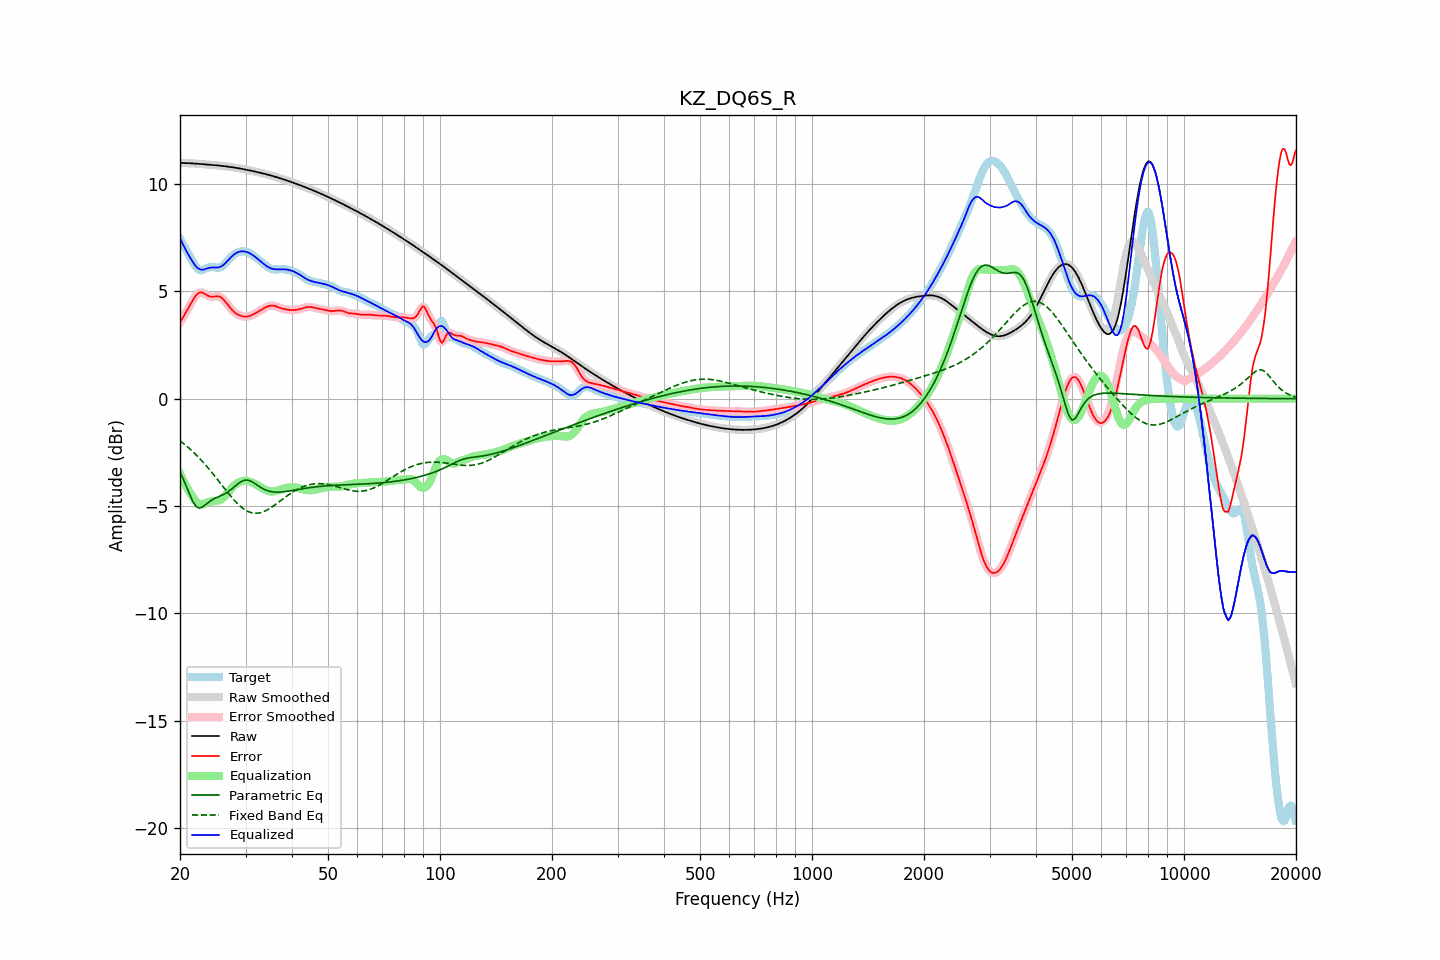

The table this chart was drawn from, first rows:
frequency, raw, error, smoothed, error_smoothed, equalization, parametric_eq, fixed_band_eq, equalized_raw, equalized_smoothed, target
20.00, 10.99, 3.55, 10.99, 3.55, -3.49, -3.43, -1.96, 7.50, 7.50, 7.44
20.20, 10.99, 3.68, 10.99, 3.68, -3.66, -3.59, -2.02, 7.33, 7.33, 7.31
20.40, 10.99, 3.81, 10.99, 3.81, -3.82, -3.74, -2.08, 7.17, 7.17, 7.18
20.61, 10.99, 3.94, 10.99, 3.94, -3.97, -3.91, -2.14, 7.02, 7.02, 7.05
20.81, 10.98, 4.06, 10.98, 4.07, -4.11, -4.09, -2.20, 6.87, 6.87, 6.92
21.02, 10.98, 4.20, 10.98, 4.20, -4.24, -4.27, -2.27, 6.74, 6.74, 6.78
21.23, 10.97, 4.33, 10.97, 4.33, -4.36, -4.46, -2.33, 6.61, 6.61, 6.64
21.44, 10.97, 4.46, 10.97, 4.46, -4.48, -4.62, -2.40, 6.49, 6.49, 6.51
21.66, 10.96, 4.59, 10.96, 4.59, -4.60, -4.79, -2.47, 6.37, 6.37, 6.37
21.87, 10.96, 4.72, 10.96, 4.71, -4.71, -4.91, -2.54, 6.25, 6.25, 6.24
22.09, 10.95, 4.81, 10.95, 4.81, -4.80, -5.02, -2.61, 6.16, 6.16, 6.14
22.31, 10.95, 4.89, 10.95, 4.89, -4.86, -5.06, -2.69, 6.09, 6.09, 6.06
22.54, 10.94, 4.94, 10.94, 4.94, -4.91, -5.10, -2.77, 6.04, 6.04, 6.01
22.76, 10.94, 4.95, 10.94, 4.95, -4.92, -5.08, -2.85, 6.01, 6.01, 5.98
22.99, 10.93, 4.94, 10.93, 4.94, -4.92, -5.05, -2.93, 6.01, 6.01, 5.99
23.22, 10.93, 4.90, 10.93, 4.90, -4.90, -4.99, -3.01, 6.03, 6.03, 6.02
23.45, 10.92, 4.86, 10.92, 4.86, -4.87, -4.93, -3.10, 6.05, 6.05, 6.06
23.69, 10.92, 4.81, 10.91, 4.82, -4.84, -4.87, -3.18, 6.07, 6.07, 6.10
23.92, 10.91, 4.78, 10.91, 4.78, -4.81, -4.81, -3.27, 6.10, 6.10, 6.13
24.16, 10.90, 4.76, 10.90, 4.76, -4.79, -4.76, -3.36, 6.11, 6.11, 6.14
24.40, 10.90, 4.75, 10.90, 4.76, -4.78, -4.71, -3.45, 6.12, 6.12, 6.14
24.65, 10.89, 4.76, 10.89, 4.76, -4.77, -4.67, -3.55, 6.12, 6.12, 6.13
24.89, 10.88, 4.77, 10.88, 4.77, -4.77, -4.64, -3.64, 6.11, 6.11, 6.11
25.14, 10.88, 4.77, 10.88, 4.77, -4.76, -4.60, -3.74, 6.11, 6.11, 6.10
25.39, 10.87, 4.77, 10.87, 4.77, -4.74, -4.57, -3.83, 6.12, 6.12, 6.10
25.65, 10.86, 4.74, 10.86, 4.74, -4.72, -4.54, -3.93, 6.14, 6.14, 6.12
25.91, 10.85, 4.69, 10.85, 4.69, -4.67, -4.50, -4.02, 6.18, 6.18, 6.16
26.16, 10.84, 4.63, 10.84, 4.63, -4.61, -4.46, -4.12, 6.23, 6.23, 6.22
26.43, 10.84, 4.54, 10.83, 4.54, -4.53, -4.43, -4.21, 6.30, 6.30, 6.29
26.69, 10.83, 4.45, 10.83, 4.45, -4.45, -4.38, -4.31, 6.38, 6.38, 6.38
26.96, 10.82, 4.35, 10.82, 4.35, -4.36, -4.33, -4.40, 6.46, 6.46, 6.46
27.23, 10.81, 4.26, 10.81, 4.26, -4.27, -4.28, -4.49, 6.54, 6.54, 6.55
27.50, 10.79, 4.17, 10.79, 4.17, -4.18, -4.22, -4.58, 6.61, 6.61, 6.63
27.77, 10.78, 4.09, 10.78, 4.09, -4.10, -4.16, -4.67, 6.68, 6.68, 6.69
28.05, 10.77, 4.02, 10.77, 4.02, -4.03, -4.09, -4.75, 6.74, 6.74, 6.75
28.33, 10.76, 3.97, 10.76, 3.97, -3.97, -4.03, -4.83, 6.79, 6.79, 6.79
28.62, 10.75, 3.92, 10.75, 3.92, -3.92, -3.97, -4.91, 6.83, 6.83, 6.83
28.90, 10.73, 3.88, 10.73, 3.88, -3.88, -3.91, -4.98, 6.85, 6.85, 6.85
29.19, 10.72, 3.86, 10.72, 3.86, -3.85, -3.86, -5.04, 6.87, 6.87, 6.86
29.48, 10.71, 3.83, 10.71, 3.84, -3.84, -3.83, -5.10, 6.87, 6.87, 6.87
29.78, 10.69, 3.83, 10.69, 3.83, -3.83, -3.80, -5.16, 6.86, 6.86, 6.86
30.08, 10.68, 3.82, 10.68, 3.82, -3.83, -3.80, -5.20, 6.85, 6.85, 6.85
30.38, 10.66, 3.83, 10.66, 3.83, -3.84, -3.79, -5.25, 6.82, 6.82, 6.83
30.68, 10.65, 3.85, 10.65, 3.85, -3.85, -3.82, -5.28, 6.79, 6.79, 6.80
30.99, 10.63, 3.88, 10.63, 3.88, -3.88, -3.84, -5.31, 6.75, 6.75, 6.75
31.30, 10.61, 3.91, 10.61, 3.91, -3.91, -3.88, -5.32, 6.71, 6.71, 6.70
31.61, 10.60, 3.95, 10.60, 3.95, -3.94, -3.93, -5.34, 6.65, 6.65, 6.65
31.93, 10.58, 3.99, 10.58, 3.99, -3.98, -3.98, -5.34, 6.60, 6.60, 6.59
32.24, 10.56, 4.03, 10.56, 4.03, -4.03, -4.03, -5.34, 6.54, 6.54, 6.53
32.57, 10.55, 4.07, 10.55, 4.07, -4.07, -4.08, -5.33, 6.47, 6.47, 6.48
32.89, 10.53, 4.12, 10.53, 4.12, -4.12, -4.13, -5.31, 6.41, 6.41, 6.41
33.22, 10.51, 4.16, 10.51, 4.16, -4.16, -4.17, -5.29, 6.35, 6.35, 6.35
33.55, 10.49, 4.20, 10.49, 4.20, -4.21, -4.21, -5.27, 6.29, 6.29, 6.29
33.89, 10.47, 4.25, 10.47, 4.25, -4.25, -4.25, -5.23, 6.23, 6.23, 6.23
34.23, 10.45, 4.28, 10.45, 4.28, -4.28, -4.28, -5.19, 6.17, 6.17, 6.17
34.57, 10.43, 4.31, 10.43, 4.31, -4.31, -4.30, -5.15, 6.13, 6.13, 6.12
34.92, 10.41, 4.33, 10.41, 4.33, -4.32, -4.32, -5.11, 6.09, 6.09, 6.08
35.27, 10.39, 4.34, 10.39, 4.34, -4.33, -4.34, -5.06, 6.06, 6.06, 6.05
35.62, 10.37, 4.34, 10.37, 4.34, -4.33, -4.35, -5.01, 6.05, 6.05, 6.04
35.97, 10.35, 4.32, 10.35, 4.32, -4.31, -4.35, -4.95, 6.04, 6.04, 6.03
... 635 more rows
